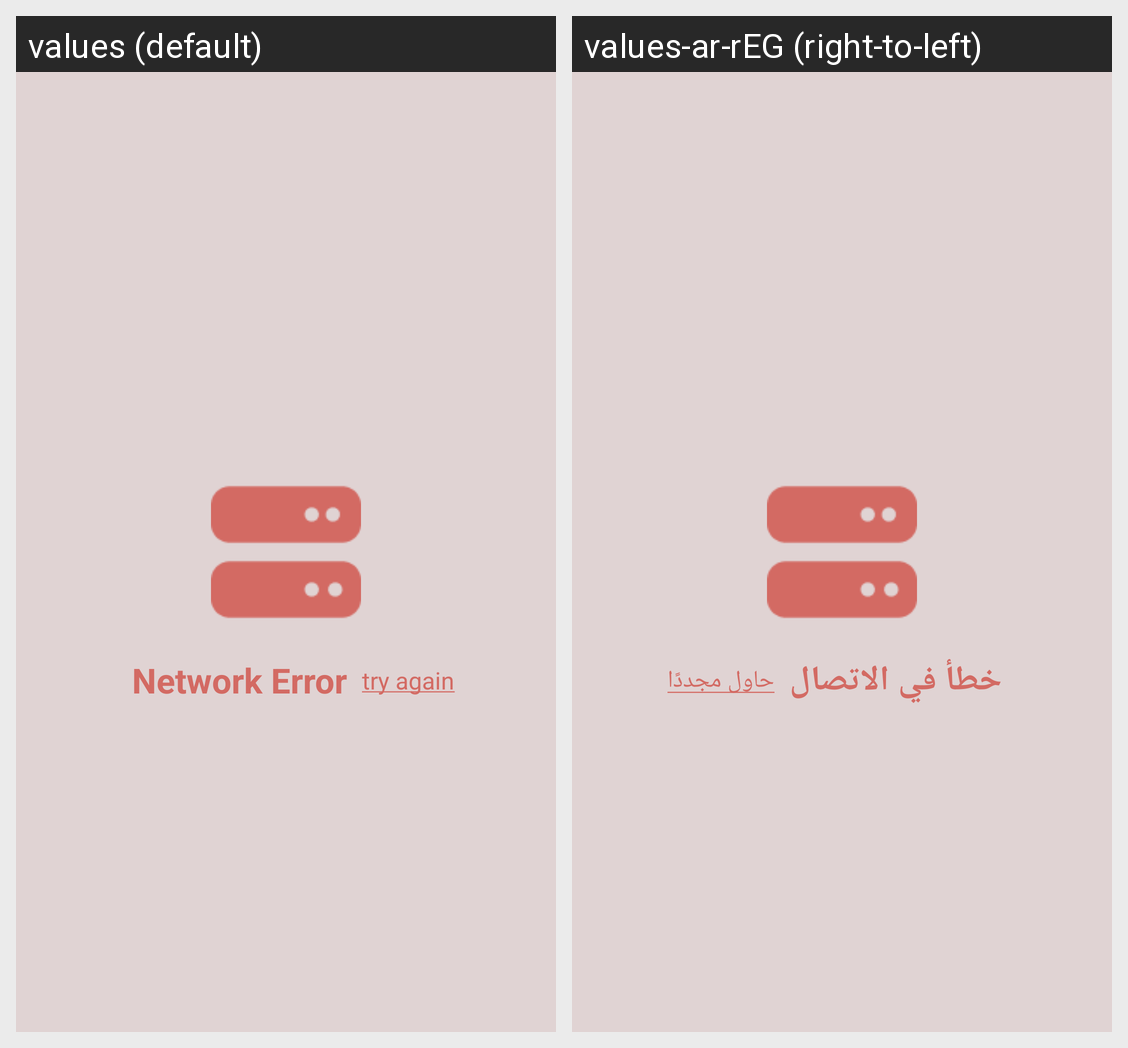

The same Android screen rendered under two of its app's locales, left to right. List the strings drawn on it with the default value and each locale's translation.
Android screen res/layout/internet_error_overlay.xml rendered under 2 locales, left to right: values (default), values-ar-rEG (right-to-left). Device: Nexus 5 (rendered at 1080×1920; each locale shown at half size, 540×960, under a caption strip naming it); theme Theme.RecipeSlayer.
Strings drawn on this screen, with the default value and each locale's value (text and hints the layout hard-codes, and strings that could not be matched under every locale, appear in the picture but are not listed):

network_error
  values: Network Error
  values-ar-rEG: خطأ في الاتصال

try_again
  values: try again
  values-ar-rEG: حاول مجددًا
